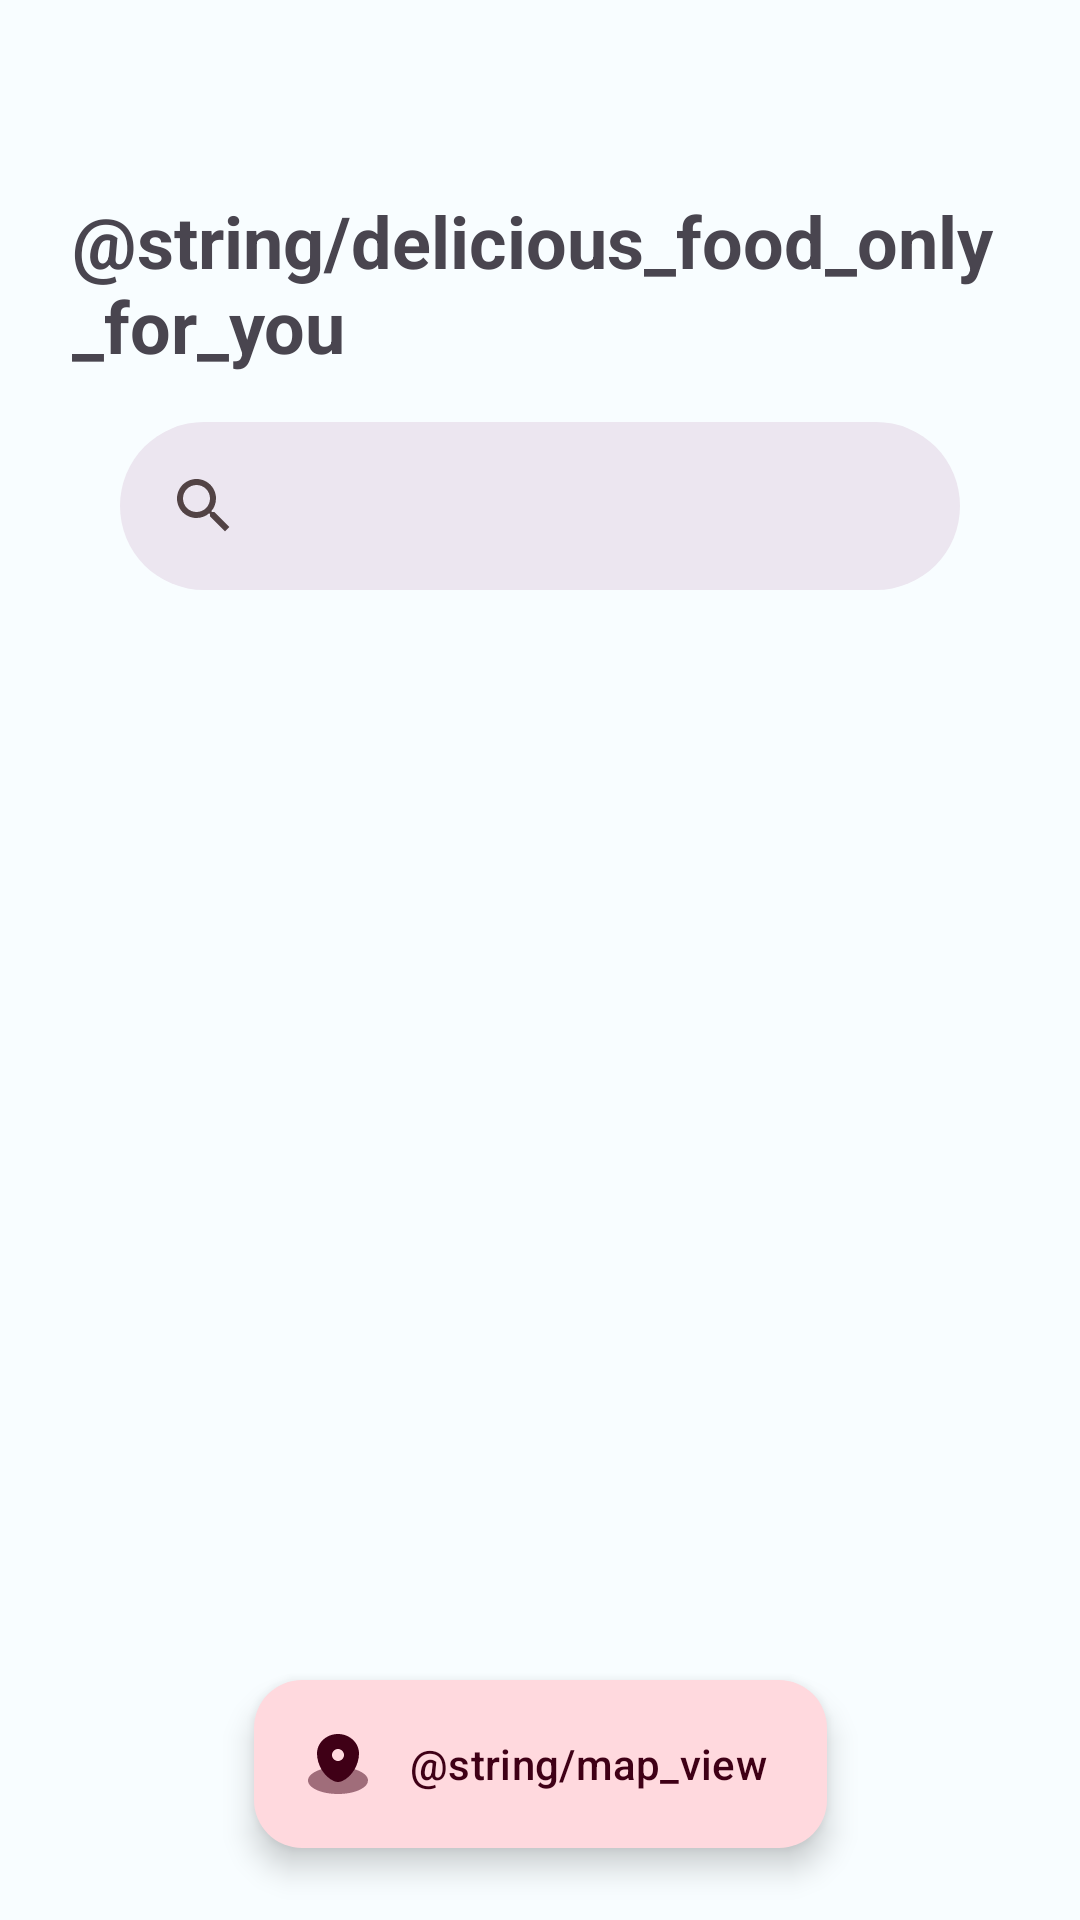

Produce the Android XML layout that renders to this screen, including the resource entries it uses.
<!-- AndroidManifest.xml: application theme Theme.NutriCatch -->
<!-- res/layout/fragment_nearby_restaurants.xml -->
<?xml version="1.0" encoding="utf-8"?>
<androidx.constraintlayout.widget.ConstraintLayout xmlns:android="http://schemas.android.com/apk/res/android"
    xmlns:app="http://schemas.android.com/apk/res-auto"
    xmlns:tools="http://schemas.android.com/tools"
    android:layout_width="match_parent"
    android:layout_height="match_parent"
    android:paddingHorizontal="24dp"
    tools:context=".views.navigation.food_recommendation.FoodRecommendationFragment">

    <com.google.android.material.floatingactionbutton.ExtendedFloatingActionButton
        android:id="@+id/fab_map_view"
        android:layout_width="wrap_content"
        android:layout_height="wrap_content"
        android:layout_marginBottom="24dp"
        android:text="@string/map_view"
        app:icon="@drawable/ic_map"
        app:layout_constraintBottom_toBottomOf="parent"
        app:layout_constraintEnd_toEndOf="parent"
        app:layout_constraintStart_toStartOf="parent" />

    <TextView
        android:id="@+id/tv_text_my_eating"
        style="@style/Theme.NutriCatch.TextStyle.Headline.Medium.Bold"
        android:layout_marginTop="64dp"
        android:text="@string/delicious_food_only_for_you"
        android:textStyle="bold"
        app:layout_constraintStart_toStartOf="parent"
        app:layout_constraintTop_toTopOf="parent" />

    <com.google.android.material.search.SearchBar
        android:id="@+id/searchBar"
        android:layout_width="match_parent"
        android:layout_height="wrap_content"
        app:layout_constraintEnd_toEndOf="parent"
        app:layout_constraintStart_toStartOf="parent"
        app:layout_constraintTop_toBottomOf="@+id/tv_text_my_eating" />

    <androidx.recyclerview.widget.RecyclerView
        android:id="@+id/rv_nearby_restaurants"
        android:layout_width="match_parent"
        android:layout_height="0dp"
        android:layout_marginTop="16dp"
        app:layout_constraintBottom_toBottomOf="parent"
        app:layout_constraintStart_toStartOf="parent"
        app:layout_constraintTop_toBottomOf="@id/searchBar"
        tools:listitem="@layout/recommendation_item" />

</androidx.constraintlayout.widget.ConstraintLayout>
<!-- res/layout/recommendation_item.xml (included above) -->
<?xml version="1.0" encoding="utf-8"?>
<com.google.android.material.card.MaterialCardView xmlns:android="http://schemas.android.com/apk/res/android"
    xmlns:app="http://schemas.android.com/apk/res-auto"
    xmlns:tools="http://schemas.android.com/tools"
    android:layout_width="match_parent"
    android:layout_height="256dp"
    android:layout_margin="4dp"
    tools:layout_width="200dp">

    <androidx.constraintlayout.widget.ConstraintLayout
        android:layout_width="match_parent"
        android:layout_height="match_parent">

        <ImageView
            android:id="@+id/img_recommendation"
            android:layout_width="match_parent"
            android:layout_height="match_parent"
            android:scaleType="centerCrop"
            app:layout_constraintEnd_toEndOf="parent"
            app:layout_constraintStart_toStartOf="parent"
            app:layout_constraintTop_toTopOf="parent"
            tools:src="@tools:sample/backgrounds/scenic" />

        <TextView
            android:id="@+id/tv_name"
            android:layout_width="match_parent"
            android:layout_height="wrap_content"
            android:layout_margin="8dp"
            android:background="@drawable/circle_rect_256_radius"
            android:backgroundTint="#fff"
            android:gravity="center"
            android:padding="8dp"
            android:textStyle="bold"
            app:layout_constraintBottom_toBottomOf="parent"
            app:layout_constraintEnd_toEndOf="parent"
            app:layout_constraintStart_toStartOf="@id/img_recommendation"
            tools:text="Potato Rebus" />

        <TextView
            android:id="@+id/tv_calories"
            android:layout_width="wrap_content"
            android:layout_height="wrap_content"
            android:layout_marginStart="8dp"
            android:layout_marginTop="8dp"
            android:background="@drawable/circle_rect_256_radius"
            android:backgroundTint="#fff"
            android:paddingHorizontal="8dp"
            android:paddingVertical="4dp"
            app:layout_constraintStart_toStartOf="@id/img_recommendation"
            app:layout_constraintTop_toTopOf="@id/img_recommendation"
            tools:text="200 Kcal" />

    </androidx.constraintlayout.widget.ConstraintLayout>
</com.google.android.material.card.MaterialCardView>
<!-- resources referenced by this layout -->
<resources>
  <!-- drawable ic_map (drawable) -->
  <vector android:height="128dp" android:viewportHeight="24"
      android:viewportWidth="24" android:width="128dp" xmlns:android="http://schemas.android.com/apk/res/android">
      <path android:fillAlpha="0.5" android:fillColor="#1C274C"
          android:pathData="M19.716,20.362C21.143,19.585 22,18.587 22,17.5C22,16.347 21.037,15.296 19.454,14.5C17.623,13.579 14.962,13 12,13C9.038,13 6.377,13.579 4.546,14.5C2.963,15.296 2,16.347 2,17.5C2,18.653 2.963,19.704 4.546,20.5C6.377,21.421 9.038,22 12,22C15.107,22 17.882,21.362 19.716,20.362Z" android:strokeAlpha="0.5"/>
      <path android:fillColor="#1C274C" android:fillType="evenOdd" android:pathData="M5,8.515C5,4.917 8.134,2 12,2C15.866,2 19,4.917 19,8.515C19,12.084 16.766,16.25 13.28,17.74C12.467,18.087 11.533,18.087 10.72,17.74C7.234,16.25 5,12.084 5,8.515ZM12,11C13.105,11 14,10.105 14,9C14,7.895 13.105,7 12,7C10.895,7 10,7.895 10,9C10,10.105 10.895,11 12,11Z"/>
  </vector>
  <style name="Theme.NutriCatch.TextStyle.Headline.Medium.Bold" parent="Theme.NutriCatch.TextStyle.Headline.Medium">
          <item name="android:textStyle">bold</item>
      </style>
  <style name="Theme.NutriCatch" parent="Base.Theme.NutriCatch" />
  <style name="Theme.NutriCatch.TextStyle.Headline.Medium" parent="Theme.NutriCatch.TextStyle">
          <item name="android:textSize">24sp</item>
      </style>
  <style name="Theme.NutriCatch.TextStyle" parent="">
          <item name="android:layout_width">wrap_content</item>
          <item name="android:layout_height">wrap_content</item>
      </style>
  <color name="md_theme_light_primary">#B41E51</color>
  <color name="md_theme_light_onPrimary">#FFFFFF</color>
  <color name="md_theme_light_primaryContainer">#FFD9DE</color>
  <color name="md_theme_light_onPrimaryContainer">#3F0016</color>
  <color name="md_theme_light_secondary">#A92F5C</color>
  <color name="md_theme_light_onSecondary">#FFFFFF</color>
  <color name="md_theme_light_secondaryContainer">#FFD9E1</color>
  <color name="md_theme_light_onSecondaryContainer">#3F001A</color>
  <color name="md_theme_light_tertiary">#7A5832</color>
  <color name="md_theme_light_onTertiary">#FFFFFF</color>
  <color name="md_theme_light_tertiaryContainer">#FFDCBB</color>
  <color name="md_theme_light_onTertiaryContainer">#2B1700</color>
  <color name="md_theme_light_error">#BA1A1A</color>
  <color name="md_theme_light_errorContainer">#FFDAD6</color>
  <color name="md_theme_light_onError">#FFFFFF</color>
  <color name="md_theme_light_onErrorContainer">#410002</color>
  <color name="md_theme_light_background">#F8FDFF</color>
  <color name="md_theme_light_onBackground">#001F25</color>
  <color name="md_theme_light_surface">#F8FDFF</color>
  <color name="md_theme_light_onSurface">#001F25</color>
  <color name="md_theme_light_surfaceVariant">#F3DDE0</color>
  <color name="md_theme_light_onSurfaceVariant">#524345</color>
  <color name="md_theme_light_outline">#847375</color>
  <color name="md_theme_light_inverseOnSurface">#D6F6FF</color>
  <color name="md_theme_light_inverseSurface">#00363F</color>
  <color name="md_theme_light_inversePrimary">#FFB2BF</color>
</resources>
